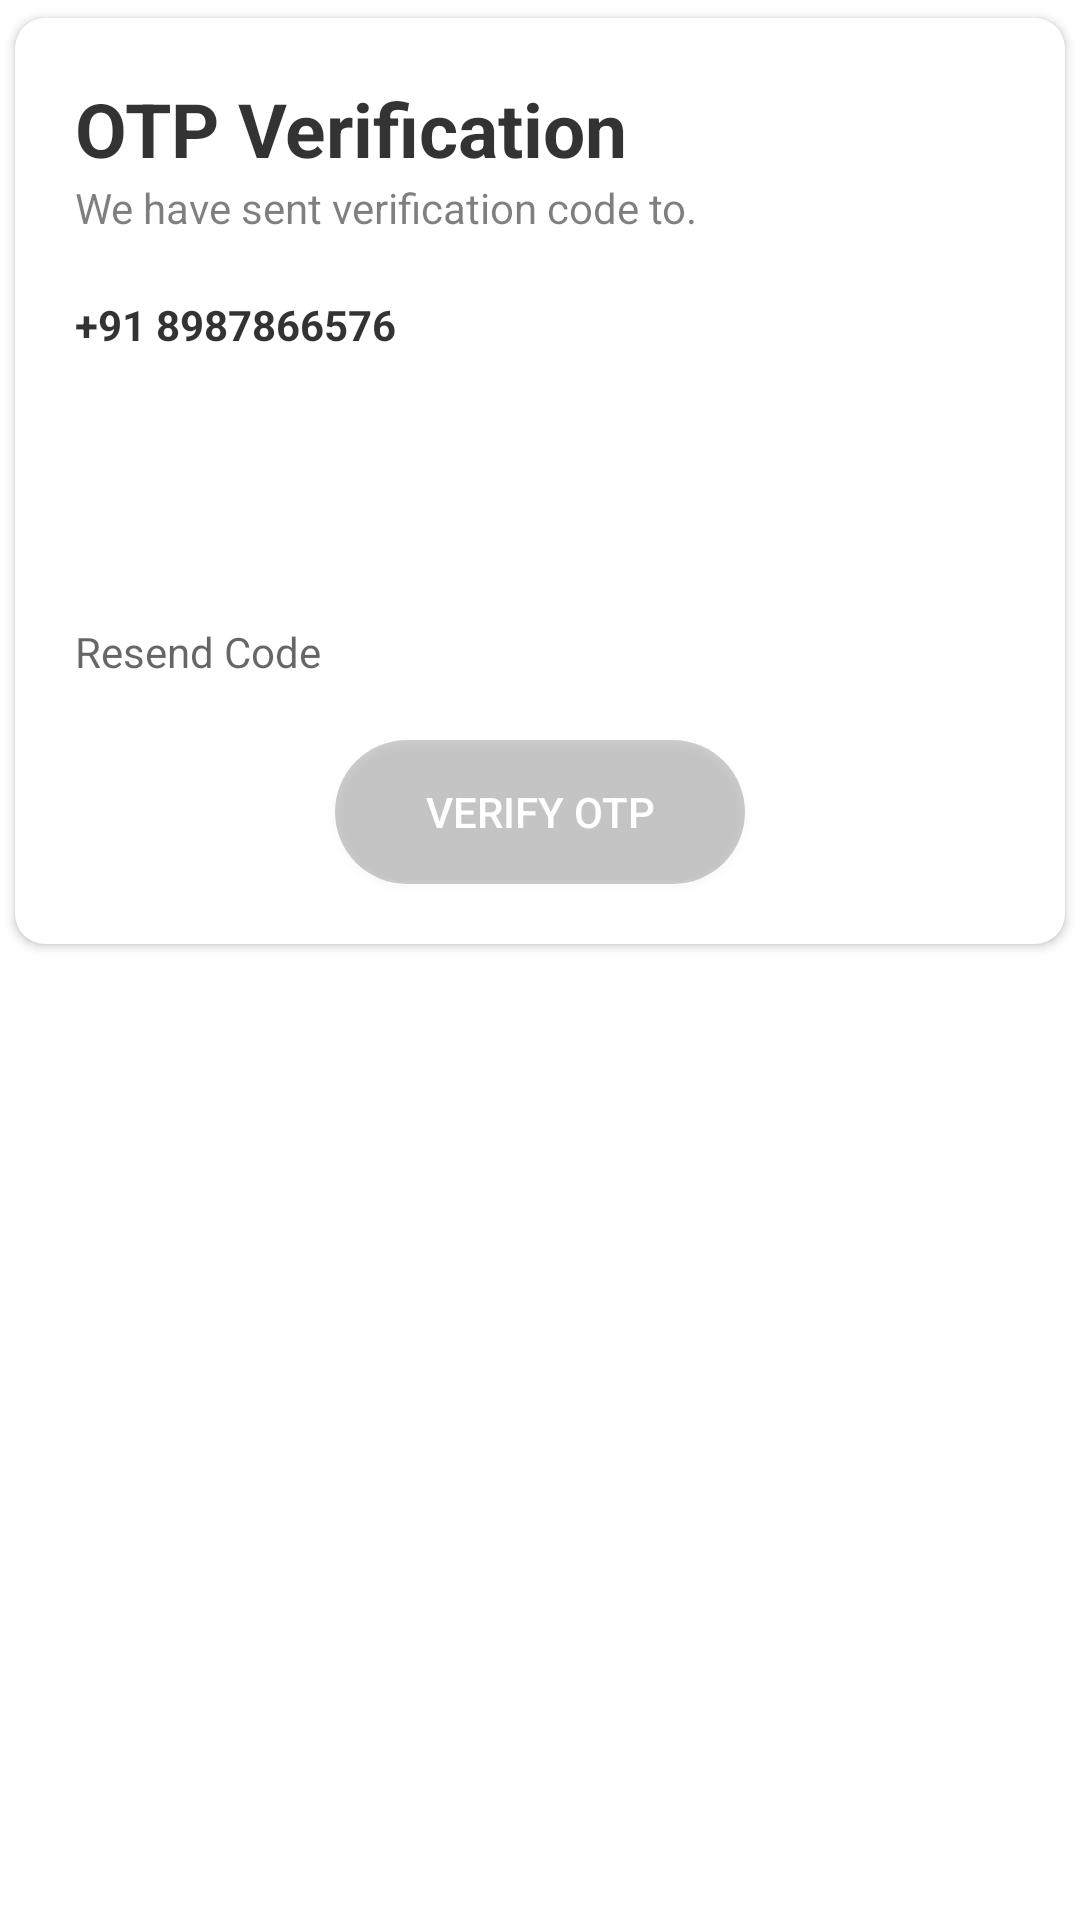

Here is an Android app screen rendered from its layout file. Give the layout XML and the strings, colors and styles it references.
<!-- AndroidManifest.xml: application theme Theme.Swiftmart -->
<!-- res/layout/otp_dialog_layout.xml -->
<?xml version="1.0" encoding="utf-8"?>
<RelativeLayout xmlns:android="http://schemas.android.com/apk/res/android"
    android:layout_width="match_parent"
    android:layout_height="match_parent"
    xmlns:app="http://schemas.android.com/apk/res-auto">

    <androidx.cardview.widget.CardView
        android:layout_width="match_parent"
        android:layout_height="wrap_content"
        app:cardUseCompatPadding="true"
        app:cardCornerRadius="10dp"
        app:cardBackgroundColor="@color/white">

        <LinearLayout
            android:layout_width="match_parent"
            android:layout_height="wrap_content"
            android:orientation="vertical">

            <TextView
                android:layout_width="wrap_content"
                android:layout_height="wrap_content"
                android:text="OTP Verification"
                android:layout_marginStart="20dp"
                android:layout_marginEnd="20dp"
                android:layout_marginTop="20dp"
                android:textColor="#CC000000"
                android:textSize="25sp"
                android:textStyle="bold"/>

            <TextView
                android:layout_width="wrap_content"
                android:layout_height="wrap_content"
                android:text="We have sent verification code to."
                android:layout_marginStart="20dp"
                android:layout_marginEnd="20dp"
                android:textColor="#80000000"/>

            <TextView
                android:id="@+id/txt_ContactEmail"
                android:layout_width="wrap_content"
                android:layout_height="wrap_content"
                android:layout_marginStart="20dp"
                android:layout_marginTop="20dp"
                android:textColor="#CC000000"
                android:text="+91 8987866576"
                android:textStyle="bold"/>

            <LinearLayout
                android:layout_width="match_parent"
                android:layout_height="wrap_content"
                android:orientation="horizontal"
                android:gravity="center"
                android:weightSum="4"
                android:layout_marginStart="20dp"
                android:layout_marginEnd="20dp"
                android:layout_marginTop="20dp">

                <EditText
                    android:id="@+id/otpET1"
                    android:layout_width="50dp"
                    android:layout_height="50dp"
                    android:layout_marginEnd="10dp"
                    android:gravity="center"
                    android:inputType="number"
                    android:maxLines="1"
                    android:maxLength="1"
                    android:textStyle="bold"
                    android:textSize="30sp"
                    android:background="@drawable/round_back_blue10_10"
                    android:textColor="#000000"
                    android:layout_weight="1"/>

                <EditText
                    android:id="@+id/otpET2"
                    android:layout_width="50dp"
                    android:layout_height="50dp"
                    android:layout_marginStart="10dp"
                    android:layout_marginEnd="10dp"
                    android:gravity="center"
                    android:inputType="number"
                    android:maxLines="1"
                    android:maxLength="1"
                    android:textStyle="bold"
                    android:textSize="30sp"
                    android:background="@drawable/round_back_blue10_10"
                    android:textColor="#000000"
                    android:layout_weight="1"/>

                <EditText
                    android:id="@+id/otpET3"
                    android:layout_width="50dp"
                    android:layout_height="50dp"
                    android:layout_marginStart="10dp"
                    android:layout_marginEnd="10dp"
                    android:gravity="center"
                    android:inputType="number"
                    android:maxLines="1"
                    android:maxLength="1"
                    android:textStyle="bold"
                    android:textSize="30sp"
                    android:background="@drawable/round_back_blue10_10"
                    android:textColor="#000000"
                    android:layout_weight="1"/>

                <EditText
                    android:id="@+id/otpET4"
                    android:layout_width="50dp"
                    android:layout_height="50dp"
                    android:layout_marginStart="10dp"
                    android:gravity="center"
                    android:inputType="number"
                    android:maxLines="1"
                    android:maxLength="1"
                    android:textStyle="bold"
                    android:textSize="30sp"
                    android:background="@drawable/round_back_blue10_10"
                    android:textColor="#000000"
                    android:layout_weight="1"/>

            </LinearLayout>

            <TextView
                android:id="@+id/resendBtn"
                android:layout_width="wrap_content"
                android:layout_height="wrap_content"
                android:layout_marginStart="20dp"
                android:text="Resend Code"
                android:textColor="#99000000"
                android:layout_marginTop="20dp"/>

            <androidx.appcompat.widget.AppCompatButton
                android:id="@+id/verifyBtn"
                android:layout_marginBottom="20dp"
                android:layout_width="wrap_content"
                android:layout_height="wrap_content"
                android:paddingStart="30dp"
                android:paddingEnd="30dp"
                android:layout_marginTop="20dp"
                android:textColor="#FFFFFF"
                android:background="@drawable/round_back_brown_100"
                android:layout_gravity="center"
                android:text="Verify OTP"/>
        </LinearLayout>
    </androidx.cardview.widget.CardView>
</RelativeLayout>
<!-- resources referenced by this layout -->
<resources>
  <color name="white">#FFFFFFFF</color>
  <!-- drawable round_back_brown_100 (drawable) -->
  <?xml version="1.0" encoding="utf-8"?>
  <shape xmlns:android="http://schemas.android.com/apk/res/android"
      android:shape="rectangle">
  
      <corners android:radius="100dp"/>
      <solid android:color="#33000000"/>
  
  </shape>
  <style name="Theme.Swiftmart" parent="Base.Theme.Swiftmart" />
  <style name="Base.Theme.Swiftmart" parent="Theme.MaterialComponents.Light.NoActionBar">
          
          
      </style>
</resources>
